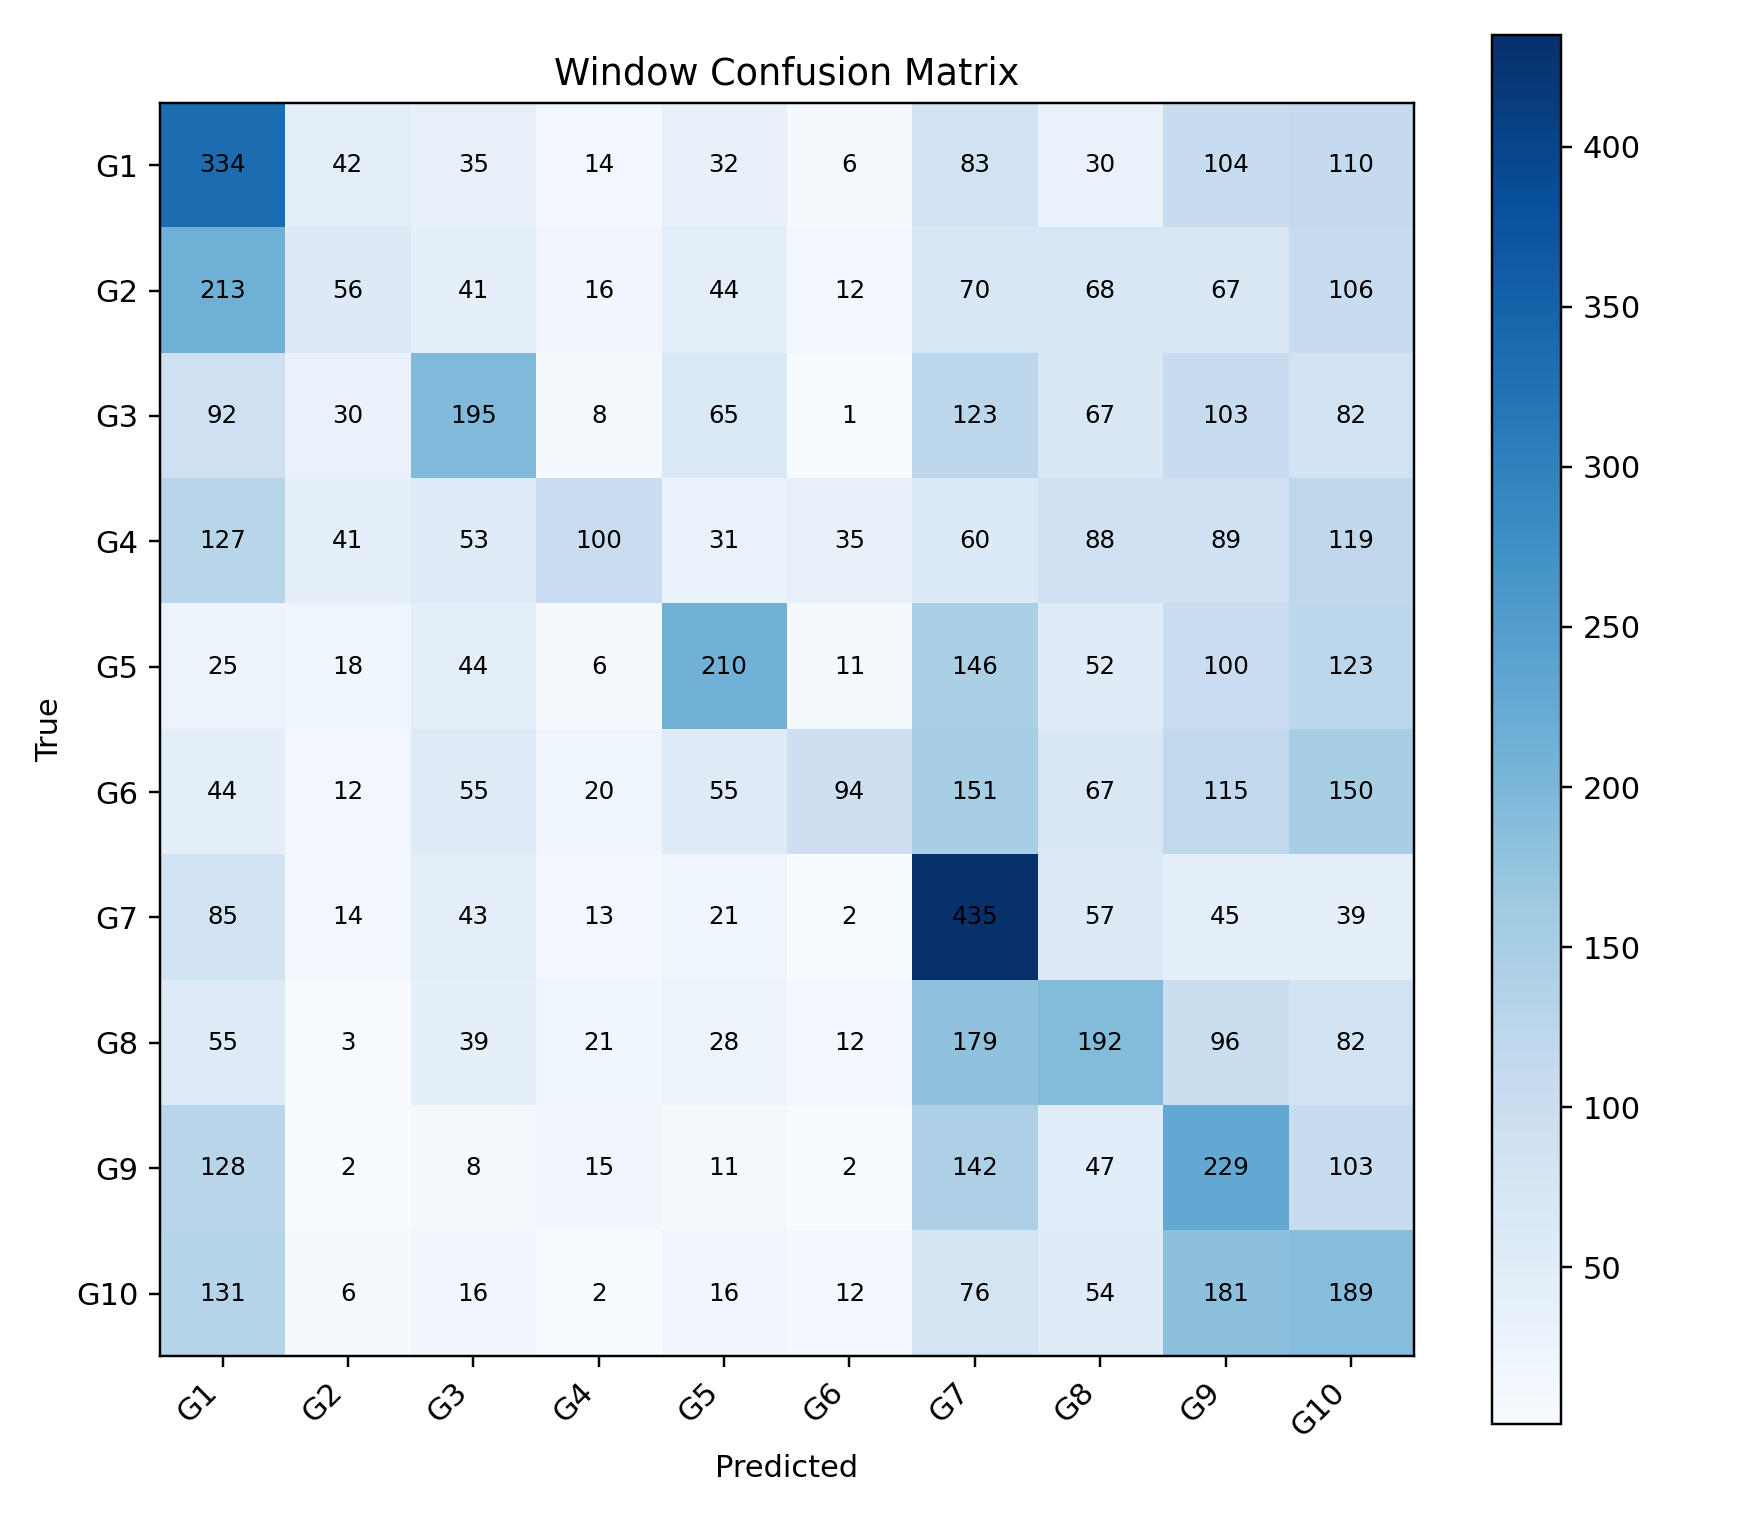

The table this chart was drawn from, first rows:
, G1, G2, G3, G4, G5, G6, G7, G8, G9, G10
G1, 334, 42, 35, 14, 32, 6, 83, 30, 104, 110
G2, 213, 56, 41, 16, 44, 12, 70, 68, 67, 106
G3, 92, 30, 195, 8, 65, 1, 123, 67, 103, 82
G4, 127, 41, 53, 100, 31, 35, 60, 88, 89, 119
G5, 25, 18, 44, 6, 210, 11, 146, 52, 100, 123
G6, 44, 12, 55, 20, 55, 94, 151, 67, 115, 150
G7, 85, 14, 43, 13, 21, 2, 435, 57, 45, 39
G8, 55, 3, 39, 21, 28, 12, 179, 192, 96, 82
G9, 128, 2, 8, 15, 11, 2, 142, 47, 229, 103
G10, 131, 6, 16, 2, 16, 12, 76, 54, 181, 189
